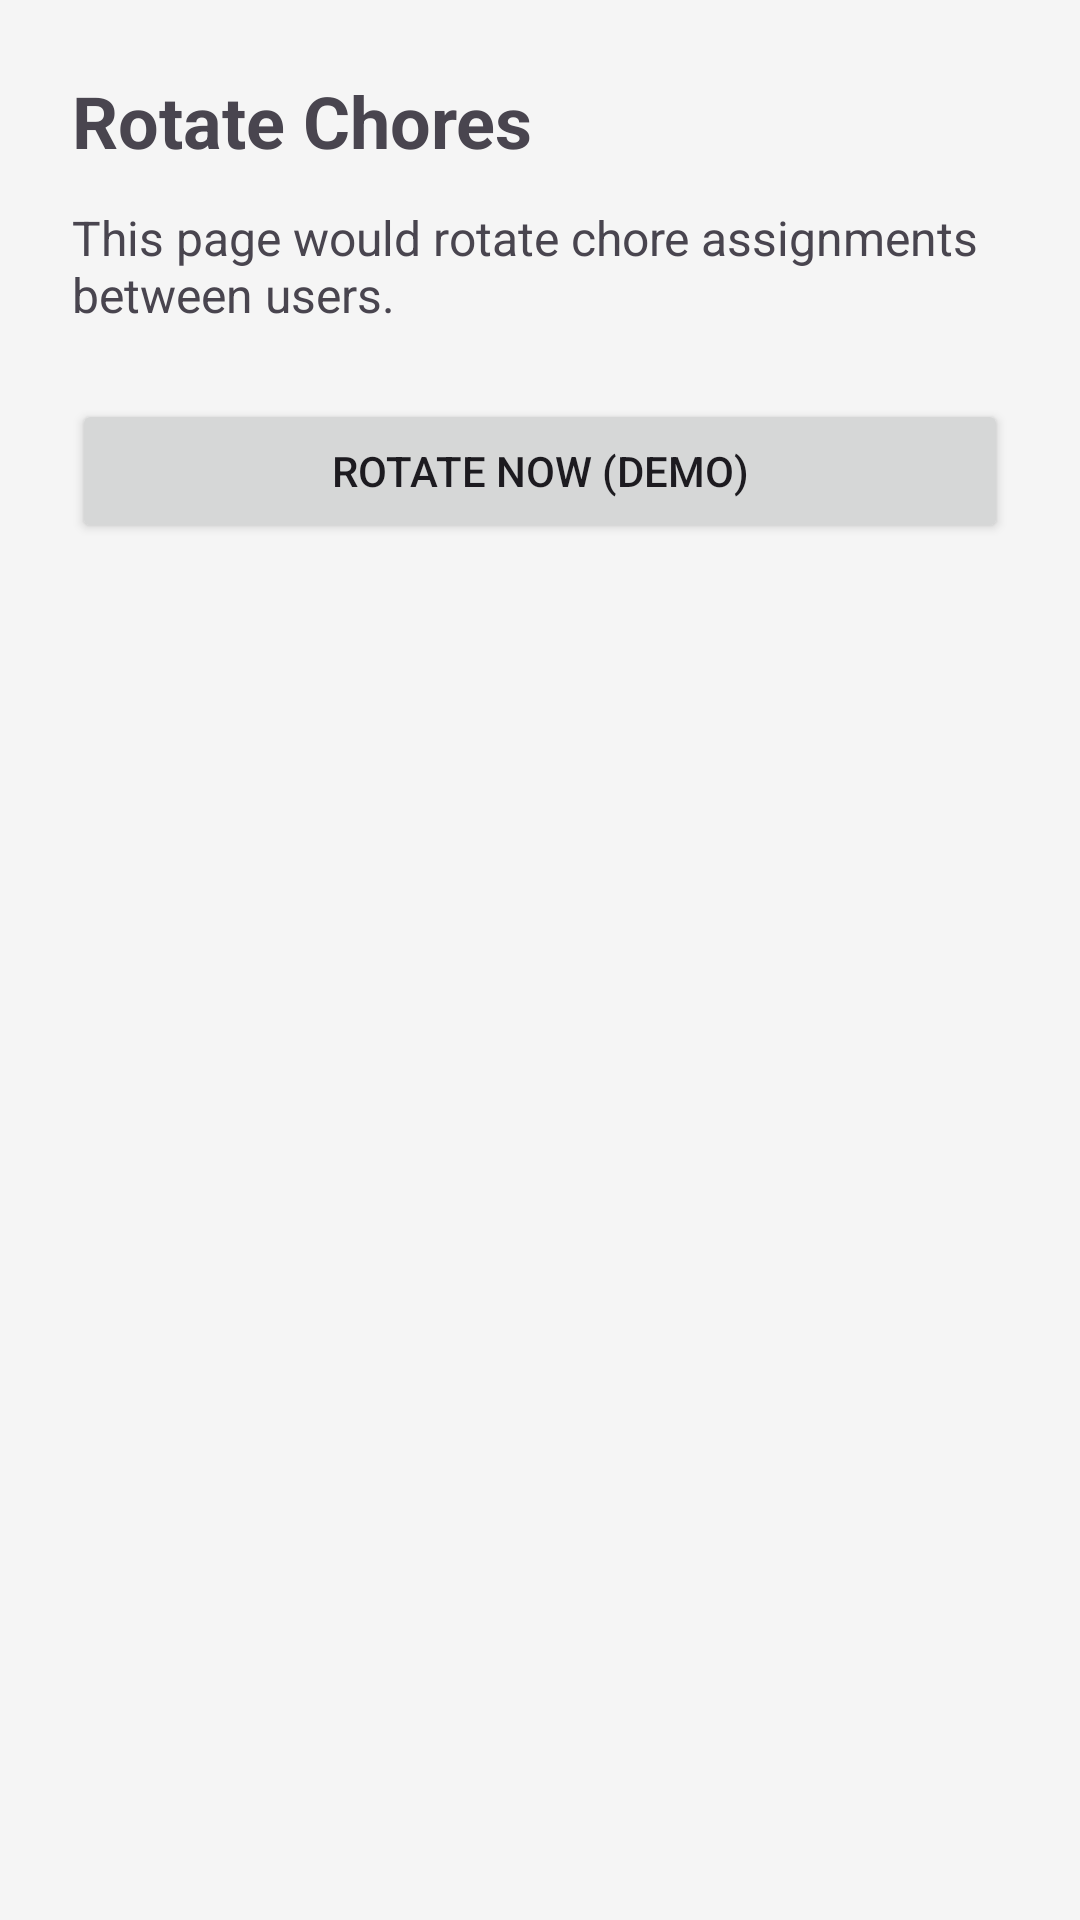

Write the Android layout XML for this screen, with the resource values it uses.
<!-- AndroidManifest.xml: application theme Theme.FlatFlex -->
<!-- res/layout/activity_rotate_chores.xml -->
<?xml version="1.0" encoding="utf-8"?>
<LinearLayout xmlns:android="http://schemas.android.com/apk/res/android"
    android:layout_width="match_parent"
    android:layout_height="match_parent"
    android:orientation="vertical"
    android:padding="24dp"
    android:background="#F5F5F5">

    <TextView
        android:layout_width="wrap_content"
        android:layout_height="wrap_content"
        android:text="Rotate Chores"
        android:textSize="24sp"
        android:textStyle="bold" />

    <TextView
        android:layout_width="match_parent"
        android:layout_height="wrap_content"
        android:layout_marginTop="12dp"
        android:text="This page would rotate chore assignments between users."
        android:textSize="16sp" />

    <Button
        android:id="@+id/btnDoRotate"
        android:layout_width="match_parent"
        android:layout_height="wrap_content"
        android:layout_marginTop="24dp"
        android:text="Rotate Now (demo)" />
</LinearLayout>
<!-- resources referenced by this layout -->
<resources>
  <style name="Theme.FlatFlex" parent="Base.Theme.FlatFlex" />
  <style name="Base.Theme.FlatFlex" parent="Theme.Material3.DayNight.NoActionBar">
          
          
      </style>
</resources>
